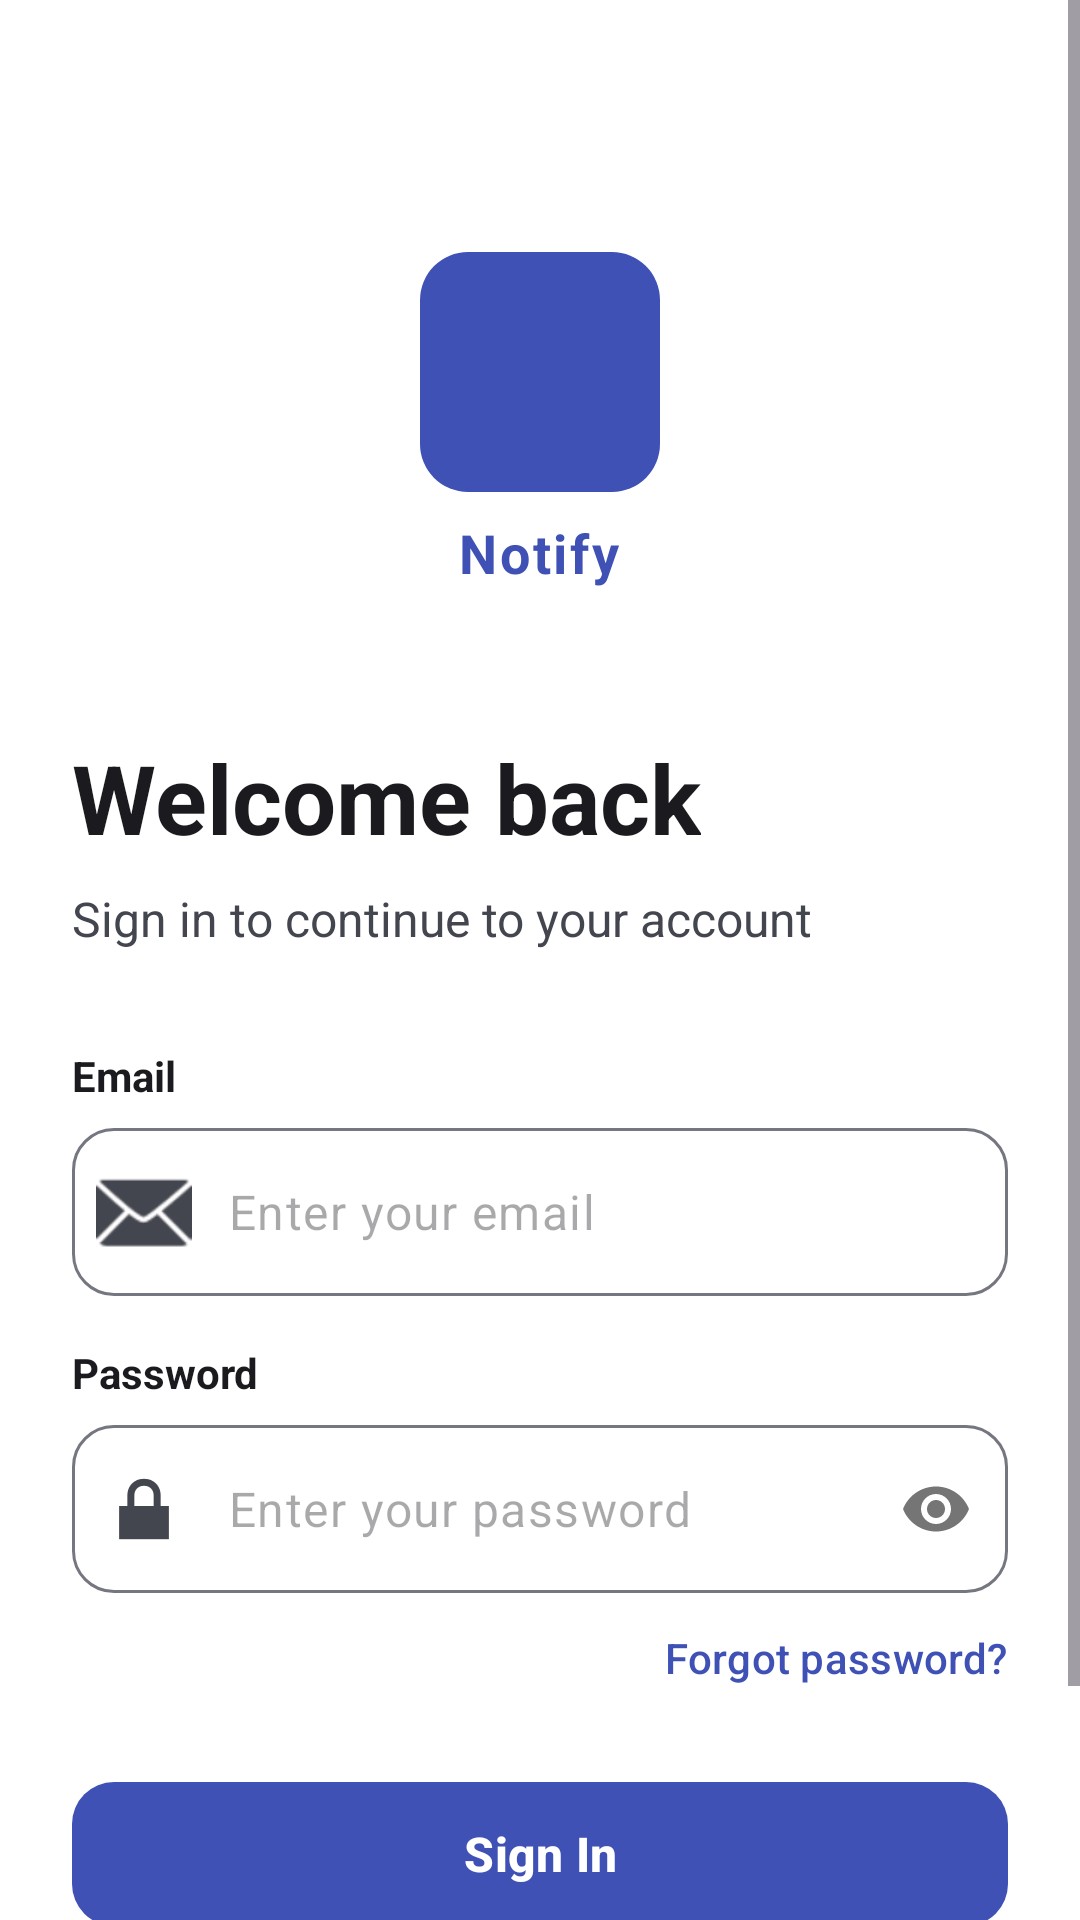

Android layout source for this screen:
<!-- AndroidManifest.xml: activity theme Theme.MyApplication -->
<!-- res/layout/activity_login.xml -->
<?xml version="1.0" encoding="utf-8"?>
<androidx.coordinatorlayout.widget.CoordinatorLayout
    xmlns:android="http://schemas.android.com/apk/res/android"
    xmlns:app="http://schemas.android.com/apk/res-auto"
    xmlns:tools="http://schemas.android.com/tools"
    android:layout_width="match_parent"
    android:layout_height="match_parent"
    android:background="?attr/colorSurface"
    tools:context=".LoginActivity">

    <ScrollView
        android:layout_width="match_parent"
        android:layout_height="match_parent"
        android:fillViewport="true"
        android:overScrollMode="never">

        <LinearLayout
            android:layout_width="match_parent"
            android:layout_height="wrap_content"
            android:orientation="vertical"
            android:padding="24dp"
            android:gravity="center_horizontal">

            
            <LinearLayout
                android:id="@+id/layoutBranding"
                android:layout_width="match_parent"
                android:layout_height="wrap_content"
                android:orientation="vertical"
                android:gravity="center_horizontal"
                android:layout_marginTop="60dp">

                <ImageView
                    android:id="@+id/imgLogo"
                    android:layout_width="80dp"
                    android:layout_height="80dp"
                    android:src="@drawable/ic_app_logo"
                    app:tint="?attr/colorPrimary"
                    android:contentDescription="@string/app_name" />

                <TextView
                    android:layout_width="wrap_content"
                    android:layout_height="wrap_content"
                    android:text="@string/app_name"
                    android:textSize="18sp"
                    android:textStyle="bold"
                    android:textColor="?attr/colorPrimary"
                    android:layout_marginTop="8dp"
                    android:letterSpacing="0.05" />
            </LinearLayout>

            
            <LinearLayout
                android:layout_width="match_parent"
                android:layout_height="wrap_content"
                android:orientation="vertical"
                android:layout_marginTop="48dp"
                android:gravity="start">

                <TextView
                    android:layout_width="wrap_content"
                    android:layout_height="wrap_content"
                    android:text="Welcome back"
                    android:textSize="32sp"
                    android:textStyle="bold"
                    android:textColor="?attr/colorOnSurface" />

                <TextView
                    android:layout_width="wrap_content"
                    android:layout_height="wrap_content"
                    android:text="Sign in to continue to your account"
                    android:textSize="16sp"
                    android:textColor="?attr/colorOnSurfaceVariant"
                    android:layout_marginTop="8dp" />
            </LinearLayout>

            
            <LinearLayout
                android:id="@+id/cardLogin"
                android:layout_width="match_parent"
                android:layout_height="wrap_content"
                android:orientation="vertical"
                android:layout_marginTop="32dp">

                
                <TextView
                    android:layout_width="wrap_content"
                    android:layout_height="wrap_content"
                    android:text="Email"
                    android:textStyle="bold"
                    android:textSize="14sp"
                    android:textColor="?attr/colorOnSurface"
                    android:layout_marginBottom="8dp" />

                <com.google.android.material.textfield.TextInputLayout
                    android:id="@+id/tilEmail"
                    android:layout_width="match_parent"
                    android:layout_height="wrap_content"
                    app:hintEnabled="false"
                    app:startIconDrawable="@android:drawable/ic_dialog_email"
                    app:boxCornerRadiusTopStart="14dp"
                    app:boxCornerRadiusTopEnd="14dp"
                    app:boxCornerRadiusBottomStart="14dp"
                    app:boxCornerRadiusBottomEnd="14dp"
                    app:startIconTint="?attr/colorOnSurfaceVariant"
                    style="@style/Widget.Material3.TextInputLayout.OutlinedBox">

                    <com.google.android.material.textfield.TextInputEditText
                        android:id="@+id/etEmail"
                        android:layout_width="match_parent"
                        android:layout_height="56dp"
                        android:hint="Enter your email"
                        android:inputType="textEmailAddress"
                        android:paddingHorizontal="16dp" />
                </com.google.android.material.textfield.TextInputLayout>

                <Space
                    android:layout_width="match_parent"
                    android:layout_height="16dp" />

                
                <TextView
                    android:layout_width="wrap_content"
                    android:layout_height="wrap_content"
                    android:text="Password"
                    android:textStyle="bold"
                    android:textSize="14sp"
                    android:textColor="?attr/colorOnSurface"
                    android:layout_marginBottom="8dp" />

                <com.google.android.material.textfield.TextInputLayout
                    android:id="@+id/tilPassword"
                    android:layout_width="match_parent"
                    android:layout_height="wrap_content"
                    app:hintEnabled="false"
                    app:startIconDrawable="@android:drawable/ic_lock_lock"
                    app:passwordToggleEnabled="true"
                    app:boxCornerRadiusTopStart="14dp"
                    app:boxCornerRadiusTopEnd="14dp"
                    app:boxCornerRadiusBottomStart="14dp"
                    app:boxCornerRadiusBottomEnd="14dp"
                    app:startIconTint="?attr/colorOnSurfaceVariant"
                    style="@style/Widget.Material3.TextInputLayout.OutlinedBox">

                    <com.google.android.material.textfield.TextInputEditText
                        android:id="@+id/etPassword"
                        android:layout_width="match_parent"
                        android:layout_height="56dp"
                        android:hint="Enter your password"
                        android:inputType="textPassword"
                        android:paddingHorizontal="16dp" />
                </com.google.android.material.textfield.TextInputLayout>

                
                <com.google.android.material.button.MaterialButton
                    android:id="@+id/btnForgotPassword"
                    android:layout_width="wrap_content"
                    android:layout_height="wrap_content"
                    android:text="Forgot password?"
                    android:textSize="14sp"
                    android:textColor="?attr/colorPrimary"
                    android:textAllCaps="false"
                    android:layout_gravity="end"
                    android:layout_marginTop="8dp"
                    android:padding="0dp"
                    android:minWidth="0dp"
                    android:minHeight="0dp"
                    style="@style/Widget.Material3.Button.TextButton" />

            </LinearLayout>

            
            <com.google.android.material.button.MaterialButton
                android:id="@+id/btnLogin"
                android:layout_width="match_parent"
                android:layout_height="56dp"
                android:text="Sign In"
                android:textSize="16sp"
                android:textStyle="bold"
                android:layout_marginTop="24dp"
                app:cornerRadius="14dp"
                style="@style/Widget.Material3.Button" />

            
            <LinearLayout
                android:layout_width="wrap_content"
                android:layout_height="wrap_content"
                android:orientation="horizontal"
                android:gravity="center"
                android:layout_marginTop="32dp">

                <TextView
                    android:layout_width="wrap_content"
                    android:layout_height="wrap_content"
                    android:text="Don't have an account? "
                    android:textColor="?attr/colorOnSurfaceVariant" />

                <com.google.android.material.button.MaterialButton
                    android:id="@+id/tvGoToRegister"
                    android:layout_width="wrap_content"
                    android:layout_height="wrap_content"
                    android:text="Sign Up"
                    android:textAllCaps="false"
                    android:textStyle="bold"
                    android:padding="0dp"
                    android:minWidth="0dp"
                    android:minHeight="0dp"
                    style="@style/Widget.Material3.Button.TextButton" />
            </LinearLayout>

            
            <LinearLayout
                android:id="@+id/layoutLoadingStatus"
                android:layout_width="match_parent"
                android:layout_height="wrap_content"
                android:orientation="vertical"
                android:gravity="center"
                android:layout_marginTop="24dp"
                android:visibility="gone">

                <com.google.android.material.progressindicator.CircularProgressIndicator
                    android:layout_width="wrap_content"
                    android:layout_height="wrap_content"
                    android:indeterminate="true"
                    app:indicatorSize="32dp"
                    app:trackThickness="4dp" />

                <TextView
                    android:id="@+id/tvLoadingMessage"
                    android:layout_width="wrap_content"
                    android:layout_height="wrap_content"
                    android:text="Signing in..."
                    android:layout_marginTop="12dp"
                    android:textSize="14sp"
                    android:textColor="?attr/colorPrimary"
                    android:textStyle="bold" />
            </LinearLayout>

            <ProgressBar
                android:id="@+id/pbLoading"
                android:layout_width="0dp"
                android:layout_height="0dp"
                android:visibility="gone" />

        </LinearLayout>
    </ScrollView>
</androidx.coordinatorlayout.widget.CoordinatorLayout>
<!-- resources referenced by this layout -->
<resources>
  <!-- drawable ic_app_logo (drawable) -->
  <vector xmlns:android="http://schemas.android.com/apk/res/android"
      android:width="100dp"
      android:height="100dp"
      android:viewportWidth="100"
      android:viewportHeight="100">
      
      <path
          android:fillColor="#000000"
          android:pathData="M20,0 L80,0 A20,20 0 0 1 100,20 L100,80 A20,20 0 0 1 80,100 L20,100 A20,20 0 0 1 0,80 L0,20 A20,20 0 0 1 20,0 Z" />
  
      
      <path
          android:fillColor="#FFFFFF"
          android:pathData="M50,78c3,0 5,-2 5,-5H45C45,76 47,78 50,78zM65,68V53c0,-8 -5,-15 -13,-17v-2c0,-1 -1,-2 -2,-2s-2,1 -2,2v2C38,38 33,45 33,53v15l-5,5v3h44v-3L65,68z" />
  
      
      <path
          android:fillColor="#FFFFFF"
          android:pathData="M25,53c0,-5.5 2.2,-10.5 5.8,-14.1l-2.1,-2.1c-4.2,4.2 -6.7,10 -6.7,16.2s2.5,12 6.7,16.2l2.1,-2.1C27.2,63.5 25,58.5 25,53z" />
      <path
          android:fillColor="#FFFFFF"
          android:pathData="M17,53c0,-8.3 3.4,-15.8 8.8,-21.2l-2.1,-2.1c-6,6 -9.7,14.2 -9.7,23.3s3.7,17.3 9.7,23.3l2.1,-2.1C20.4,68.8 17,61.3 17,53z" />
  
      
      <path
          android:fillColor="#FFFFFF"
          android:pathData="M75,53c0,5.5 -2.2,10.5 -5.8,14.1l2.1,2.1c4.2,-4.2 6.7,-10 6.7,-16.2s-2.5,-12 -6.7,-16.2l-2.1,2.1C72.8,42.5 75,47.5 75,53z" />
      <path
          android:fillColor="#FFFFFF"
          android:pathData="M83,53c0,8.3 -3.4,15.8 -8.8,21.2l2.1,2.1c6,-6 9.7,-14.2 9.7,-23.3s-3.7,-17.3 -9.7,-23.3l-2.1,-2.1C79.6,68.8 83,61.3 83,53z" />
  </vector>
  <string name="app_name">Notify</string>
  <style name="Theme.MyApplication" parent="Theme.Gusa" />
  <color name="colorPrimary">#3F51B5</color>
  <color name="colorOnPrimary">#FFFFFF</color>
  <color name="colorPrimaryContainer">#E8EAF6</color>
  <color name="colorOnPrimaryContainer">#1A237E</color>
  <color name="colorSecondary">#5C6BC0</color>
  <color name="colorOnSecondary">#FFFFFF</color>
  <color name="colorSecondaryContainer">#E8EAF6</color>
  <color name="colorOnSecondaryContainer">#283593</color>
  <color name="colorTertiary">#26A69A</color>
  <color name="colorOnTertiary">#FFFFFF</color>
  <color name="colorTertiaryContainer">#E0F2F1</color>
  <color name="colorOnTertiaryContainer">#004D40</color>
  <color name="colorBackground">#F8F9FF</color>
  <color name="colorSurface">#FFFFFF</color>
  <color name="colorOnSurface">#1B1B1F</color>
  <color name="colorSurfaceVariant">#E1E2EC</color>
  <color name="colorOnSurfaceVariant">#44464F</color>
  <color name="colorError">#B3261E</color>
  <color name="colorOnError">#FFFFFF</color>
  <color name="colorOutline">#757780</color>
</resources>
